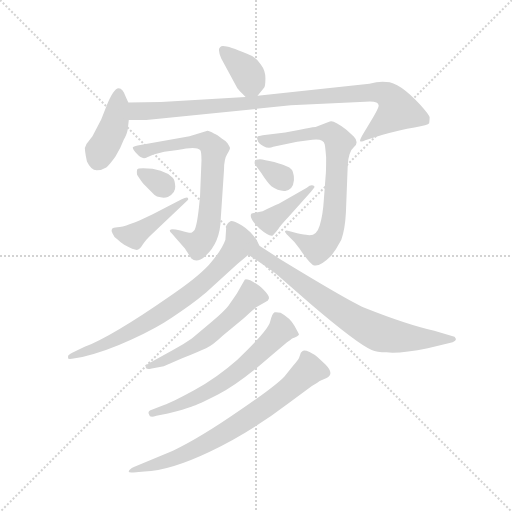
t = 0.00 s
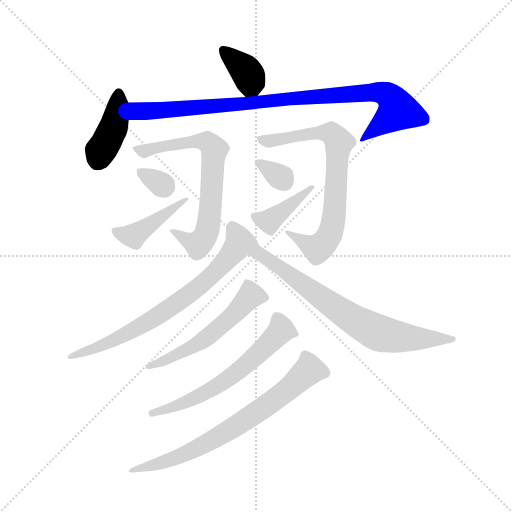
t = 2.02 s
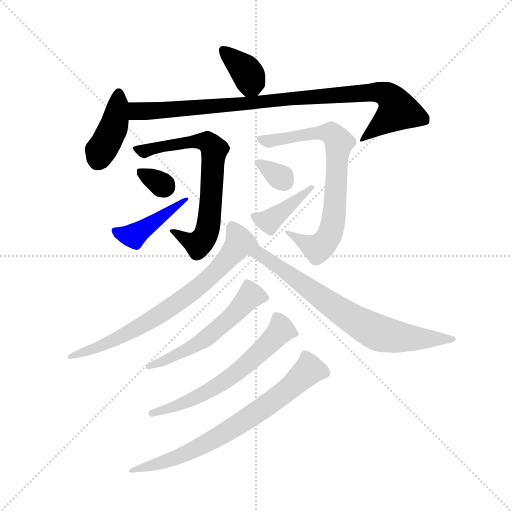
t = 4.03 s
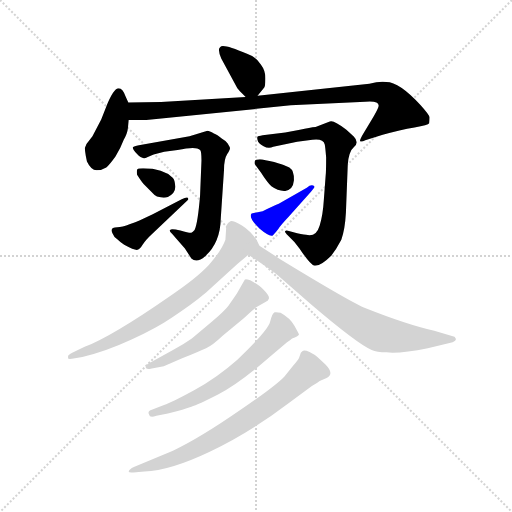
t = 6.05 s
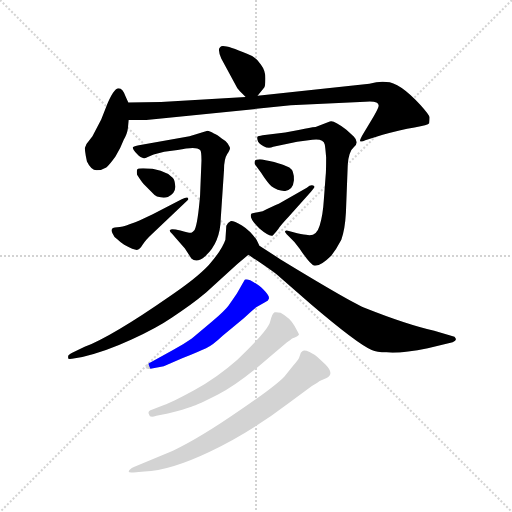
t = 8.07 s
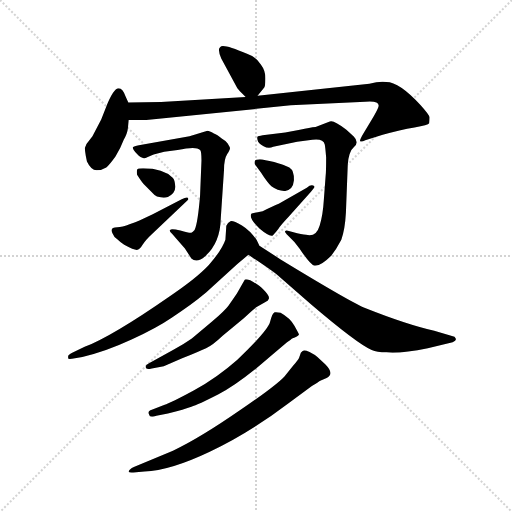
t = 10.09 s

The animated SVG that drew these frames (rendered in a browser with its animation timeline set to each time). Animation: 14 CSS @keyframes rules; one cycle of 10.09 s.

<svg version="1.1" viewBox="0 0 1024 1024" xmlns="http://www.w3.org/2000/svg">
  <g stroke="lightgray" stroke-dasharray="1,1" stroke-width="1" transform="scale(4, 4)">
    <line x1="0" y1="0" x2="256" y2="256"></line>
    <line x1="256" y1="0" x2="0" y2="256"></line>
    <line x1="128" y1="0" x2="128" y2="256"></line>
    <line x1="0" y1="128" x2="256" y2="128"></line>
  </g>
  <g transform="scale(0.92, -0.92) translate(60, -850)">
    <style type="text/css">
      
        @keyframes keyframes0 {
          from {
            stroke: blue;
            stroke-dashoffset: 367;
            stroke-width: 128;
          }
          54% {
            animation-timing-function: step-end;
            stroke: blue;
            stroke-dashoffset: 0;
            stroke-width: 128;
          }
          to {
            stroke: black;
            stroke-width: 1024;
          }
        }
        #make-me-a-hanzi-animation-0 {
          animation: keyframes0 0.5486653645833334s both;
          animation-delay: 0s;
          animation-timing-function: linear;
        }
      
        @keyframes keyframes1 {
          from {
            stroke: blue;
            stroke-dashoffset: 411;
            stroke-width: 128;
          }
          57% {
            animation-timing-function: step-end;
            stroke: blue;
            stroke-dashoffset: 0;
            stroke-width: 128;
          }
          to {
            stroke: black;
            stroke-width: 1024;
          }
        }
        #make-me-a-hanzi-animation-1 {
          animation: keyframes1 0.58447265625s both;
          animation-delay: 0.5486653645833334s;
          animation-timing-function: linear;
        }
      
        @keyframes keyframes2 {
          from {
            stroke: blue;
            stroke-dashoffset: 960;
            stroke-width: 128;
          }
          76% {
            animation-timing-function: step-end;
            stroke: blue;
            stroke-dashoffset: 0;
            stroke-width: 128;
          }
          to {
            stroke: black;
            stroke-width: 1024;
          }
        }
        #make-me-a-hanzi-animation-2 {
          animation: keyframes2 1.03125s both;
          animation-delay: 1.1331380208333335s;
          animation-timing-function: linear;
        }
      
        @keyframes keyframes3 {
          from {
            stroke: blue;
            stroke-dashoffset: 712;
            stroke-width: 128;
          }
          70% {
            animation-timing-function: step-end;
            stroke: blue;
            stroke-dashoffset: 0;
            stroke-width: 128;
          }
          to {
            stroke: black;
            stroke-width: 1024;
          }
        }
        #make-me-a-hanzi-animation-3 {
          animation: keyframes3 0.8294270833333334s both;
          animation-delay: 2.1643880208333335s;
          animation-timing-function: linear;
        }
      
        @keyframes keyframes4 {
          from {
            stroke: blue;
            stroke-dashoffset: 317;
            stroke-width: 128;
          }
          51% {
            animation-timing-function: step-end;
            stroke: blue;
            stroke-dashoffset: 0;
            stroke-width: 128;
          }
          to {
            stroke: black;
            stroke-width: 1024;
          }
        }
        #make-me-a-hanzi-animation-4 {
          animation: keyframes4 0.5079752604166666s both;
          animation-delay: 2.993815104166667s;
          animation-timing-function: linear;
        }
      
        @keyframes keyframes5 {
          from {
            stroke: blue;
            stroke-dashoffset: 432;
            stroke-width: 128;
          }
          58% {
            animation-timing-function: step-end;
            stroke: blue;
            stroke-dashoffset: 0;
            stroke-width: 128;
          }
          to {
            stroke: black;
            stroke-width: 1024;
          }
        }
        #make-me-a-hanzi-animation-5 {
          animation: keyframes5 0.6015625s both;
          animation-delay: 3.5017903645833335s;
          animation-timing-function: linear;
        }
      
        @keyframes keyframes6 {
          from {
            stroke: blue;
            stroke-dashoffset: 754;
            stroke-width: 128;
          }
          71% {
            animation-timing-function: step-end;
            stroke: blue;
            stroke-dashoffset: 0;
            stroke-width: 128;
          }
          to {
            stroke: black;
            stroke-width: 1024;
          }
        }
        #make-me-a-hanzi-animation-6 {
          animation: keyframes6 0.8636067708333334s both;
          animation-delay: 4.103352864583334s;
          animation-timing-function: linear;
        }
      
        @keyframes keyframes7 {
          from {
            stroke: blue;
            stroke-dashoffset: 324;
            stroke-width: 128;
          }
          51% {
            animation-timing-function: step-end;
            stroke: blue;
            stroke-dashoffset: 0;
            stroke-width: 128;
          }
          to {
            stroke: black;
            stroke-width: 1024;
          }
        }
        #make-me-a-hanzi-animation-7 {
          animation: keyframes7 0.513671875s both;
          animation-delay: 4.966959635416667s;
          animation-timing-function: linear;
        }
      
        @keyframes keyframes8 {
          from {
            stroke: blue;
            stroke-dashoffset: 406;
            stroke-width: 128;
          }
          57% {
            animation-timing-function: step-end;
            stroke: blue;
            stroke-dashoffset: 0;
            stroke-width: 128;
          }
          to {
            stroke: black;
            stroke-width: 1024;
          }
        }
        #make-me-a-hanzi-animation-8 {
          animation: keyframes8 0.5804036458333334s both;
          animation-delay: 5.480631510416667s;
          animation-timing-function: linear;
        }
      
        @keyframes keyframes9 {
          from {
            stroke: blue;
            stroke-dashoffset: 743;
            stroke-width: 128;
          }
          71% {
            animation-timing-function: step-end;
            stroke: blue;
            stroke-dashoffset: 0;
            stroke-width: 128;
          }
          to {
            stroke: black;
            stroke-width: 1024;
          }
        }
        #make-me-a-hanzi-animation-9 {
          animation: keyframes9 0.8546549479166666s both;
          animation-delay: 6.06103515625s;
          animation-timing-function: linear;
        }
      
        @keyframes keyframes10 {
          from {
            stroke: blue;
            stroke-dashoffset: 740;
            stroke-width: 128;
          }
          71% {
            animation-timing-function: step-end;
            stroke: blue;
            stroke-dashoffset: 0;
            stroke-width: 128;
          }
          to {
            stroke: black;
            stroke-width: 1024;
          }
        }
        #make-me-a-hanzi-animation-10 {
          animation: keyframes10 0.8522135416666666s both;
          animation-delay: 6.915690104166667s;
          animation-timing-function: linear;
        }
      
        @keyframes keyframes11 {
          from {
            stroke: blue;
            stroke-dashoffset: 560;
            stroke-width: 128;
          }
          65% {
            animation-timing-function: step-end;
            stroke: blue;
            stroke-dashoffset: 0;
            stroke-width: 128;
          }
          to {
            stroke: black;
            stroke-width: 1024;
          }
        }
        #make-me-a-hanzi-animation-11 {
          animation: keyframes11 0.7057291666666666s both;
          animation-delay: 7.767903645833334s;
          animation-timing-function: linear;
        }
      
        @keyframes keyframes12 {
          from {
            stroke: blue;
            stroke-dashoffset: 629;
            stroke-width: 128;
          }
          67% {
            animation-timing-function: step-end;
            stroke: blue;
            stroke-dashoffset: 0;
            stroke-width: 128;
          }
          to {
            stroke: black;
            stroke-width: 1024;
          }
        }
        #make-me-a-hanzi-animation-12 {
          animation: keyframes12 0.7618815104166666s both;
          animation-delay: 8.4736328125s;
          animation-timing-function: linear;
        }
      
        @keyframes keyframes13 {
          from {
            stroke: blue;
            stroke-dashoffset: 737;
            stroke-width: 128;
          }
          71% {
            animation-timing-function: step-end;
            stroke: blue;
            stroke-dashoffset: 0;
            stroke-width: 128;
          }
          to {
            stroke: black;
            stroke-width: 1024;
          }
        }
        #make-me-a-hanzi-animation-13 {
          animation: keyframes13 0.8497721354166666s both;
          animation-delay: 9.235514322916666s;
          animation-timing-function: linear;
        }
      
    </style>
    
      <path d="M 500 642 L 514 659 Q 517 663 517 680 Q 517 697 507 710 Q 497 726 477 733 Q 424 756 419 748 Q 412 744 421 723 L 456 658 Q 458 655 474 639 C 487 626 487 626 500 642 Z" fill="lightgray"></path>
    
      <path d="M 219 627 L 214 638 Q 207 658 198 658 Q 186 658 169 613 L 160 590 L 141 554 L 128 537 Q 123 529 125 521 Q 126 512 129 499 Q 138 480 150 480 Q 162 480 171 486 Q 179 493 191 510 Q 202 527 209 546 Q 217 560 218 571 L 220 589 L 219 627 Z" fill="lightgray"></path>
    
      <path d="M 743 668 L 500 642 L 474 639 L 290 628 L 219 627 C 189 627 190 589 220 589 L 258 589 L 572 621 L 734 629 Q 769 632 762 616 Q 760 610 747 588 L 730 560 Q 721 545 723 543 Q 726 541 734 545 L 772 557 Q 810 568 841 573 Q 871 578 873 582 Q 874 589 874 595 Q 873 601 854 622 Q 808 672 780 672 Q 764 674 743 668 Z" fill="lightgray"></path>
    
      <path d="M 391 566 L 352 554 L 242 534 Q 231 532 229 530 Q 227 527 238 515 Q 249 502 260 508 L 274 514 L 297 520 L 326 524 Q 367 533 375 524 Q 378 522 378 501 L 375 426 Q 370 364 363 350 Q 359 345 356 344 Q 352 343 332 349 Q 311 354 310 350 Q 307 348 314 342 L 342 310 L 356 288 Q 368 277 386 293 Q 419 322 420 376 L 427 481 Q 427 504 434 515 Q 440 525 440 528 Q 440 530 435 538 Q 431 544 422 549 Q 412 558 405 560 Q 395 566 391 566 Z" fill="lightgray"></path>
    
      <path d="M 238 470 Q 250 451 256 446 L 276 426 Q 280 422 289 421 Q 298 419 305 422 Q 322 430 321 445 Q 320 459 316 463 Q 295 484 251 484 Q 239 484 238 481 Q 237 477 238 470 Z" fill="lightgray"></path>
    
      <path d="M 335 417 L 272 384 L 242 370 Q 241 369 223 363 Q 205 356 195 356 Q 177 356 185 342 Q 188 334 195 330 Q 201 324 210 318 Q 234 305 239 307 Q 244 308 250 318 Q 256 328 270 341 L 349 416 Q 351 425 335 417 Z" fill="lightgray"></path>
    
      <path d="M 586 343 L 568 348 Q 562 350 560 348 Q 558 346 566 338 L 580 324 L 591 310 Q 615 274 623 273 Q 636 270 660 294 Q 671 308 682 329 Q 690 351 692 388 L 696 492 Q 698 521 710 531 Q 721 541 709 553 L 693 568 Q 665 590 657 586 L 626 574 Q 614 573 592 568 L 560 562 L 511 556 Q 501 554 500 553 Q 498 551 500 545 Q 501 538 513 532 Q 524 526 534 531 L 586 542 L 619 546 Q 643 549 646 536 Q 647 532 649 508 Q 649 476 648 469 L 644 416 Q 642 383 635 360 Q 628 336 609 339 Q 603 340 586 343 Z" fill="lightgray"></path>
    
      <path d="M 494 493 L 508 474 Q 520 455 530 445 Q 545 434 560 435 Q 577 437 579 458 Q 580 479 569 486 Q 558 492 536 498 Q 514 503 505 504 Q 495 504 494 500 Q 493 496 494 493 Z" fill="lightgray"></path>
    
      <path d="M 511 391 L 487 386 Q 479 378 504 353 Q 525 335 533 338 Q 539 344 545 352 Q 550 360 567 378 L 616 433 Q 624 443 624 444 Q 618 451 607 442 L 546 407 Q 534 402 511 391 Z" fill="lightgray"></path>
    
      <path d="M 504 316 L 498 328 Q 485 348 466 360 Q 446 371 441 369 Q 435 366 432 359 L 430 329 Q 422 306 394 274 Q 367 245 306 204 Q 185 120 124 96 L 97 83 Q 88 78 88 76 L 88 71 Q 88 68 103 71 L 119 74 Q 170 86 226 112 Q 282 138 314 160 Q 356 187 388 214 L 456 276 L 480 296 C 503 315 504 316 504 316 Z" fill="lightgray"></path>
    
      <path d="M 550 286 L 504 316 C 479 332 455 313 480 296 L 498 284 Q 538 257 548 248 L 614 190 Q 717 102 748 89 Q 759 84 780 84 Q 811 81 870 93 L 924 106 Q 936 110 928 118 L 884 131 Q 823 145 735 180 Q 706 191 550 286 Z" fill="lightgray"></path>
    
      <path d="M 270 49 L 296 54 L 336 71 Q 373 86 388 93 Q 402 99 424 120 L 470 158 Q 491 178 497 182 L 518 194 Q 524 196 524 200 Q 528 205 512 221 Q 505 229 484 241 Q 473 244 472 242 L 455 212 L 437 186 Q 430 176 401 151 L 357 114 Q 337 100 318 90 L 263 60 Q 255 56 257 51 Q 257 46 270 49 Z" fill="lightgray"></path>
    
      <path d="M 280 -54 L 305 -49 Q 342 -39 356 -34 Q 370 -30 415 -7 Q 460 16 530 77 L 564 106 Q 573 112 575 114 Q 588 119 590 123 Q 590 124 580 142 Q 570 159 550 170 Q 541 172 537 171 Q 532 169 527 150 Q 522 131 456 68 Q 412 29 361 1 Q 309 -27 298 -30 L 270 -41 Q 260 -44 264 -51 Q 265 -59 280 -54 Z" fill="lightgray"></path>
    
      <path d="M 568 -26 L 618 11 Q 629 17 635 22 L 650 28 Q 668 37 647 58 L 630 74 Q 625 79 613 85 Q 601 90 598 87 Q 594 84 594 83 L 590 72 Q 589 69 578 56 L 561 35 Q 550 19 463 -41 Q 375 -102 316 -130 L 231 -165 Q 221 -170 220 -174 Q 218 -178 230 -177 L 254 -175 Q 310 -173 396 -132 Q 481 -92 568 -26 Z" fill="lightgray"></path>
    
    
      <clipPath id="make-me-a-hanzi-clip-0">
        <path d="M 500 642 L 514 659 Q 517 663 517 680 Q 517 697 507 710 Q 497 726 477 733 Q 424 756 419 748 Q 412 744 421 723 L 456 658 Q 458 655 474 639 C 487 626 487 626 500 642 Z"></path>
      </clipPath>
      <path clip-path="url(#make-me-a-hanzi-clip-0)" d="M 425 741 L 474 697 L 492 656" fill="none" id="make-me-a-hanzi-animation-0" stroke-dasharray="239 478" stroke-linecap="round"></path>
    
      <clipPath id="make-me-a-hanzi-clip-1">
        <path d="M 219 627 L 214 638 Q 207 658 198 658 Q 186 658 169 613 L 160 590 L 141 554 L 128 537 Q 123 529 125 521 Q 126 512 129 499 Q 138 480 150 480 Q 162 480 171 486 Q 179 493 191 510 Q 202 527 209 546 Q 217 560 218 571 L 220 589 L 219 627 Z"></path>
      </clipPath>
      <path clip-path="url(#make-me-a-hanzi-clip-1)" d="M 198 649 L 190 585 L 153 502" fill="none" id="make-me-a-hanzi-animation-1" stroke-dasharray="283 566" stroke-linecap="round"></path>
    
      <clipPath id="make-me-a-hanzi-clip-2">
        <path d="M 743 668 L 500 642 L 474 639 L 290 628 L 219 627 C 189 627 190 589 220 589 L 258 589 L 572 621 L 734 629 Q 769 632 762 616 Q 760 610 747 588 L 730 560 Q 721 545 723 543 Q 726 541 734 545 L 772 557 Q 810 568 841 573 Q 871 578 873 582 Q 874 589 874 595 Q 873 601 854 622 Q 808 672 780 672 Q 764 674 743 668 Z"></path>
      </clipPath>
      <path clip-path="url(#make-me-a-hanzi-clip-2)" d="M 226 621 L 241 609 L 264 608 L 615 640 L 773 648 L 785 641 L 805 610 L 728 545" fill="none" id="make-me-a-hanzi-animation-2" stroke-dasharray="832 1664" stroke-linecap="round"></path>
    
      <clipPath id="make-me-a-hanzi-clip-3">
        <path d="M 391 566 L 352 554 L 242 534 Q 231 532 229 530 Q 227 527 238 515 Q 249 502 260 508 L 274 514 L 297 520 L 326 524 Q 367 533 375 524 Q 378 522 378 501 L 375 426 Q 370 364 363 350 Q 359 345 356 344 Q 352 343 332 349 Q 311 354 310 350 Q 307 348 314 342 L 342 310 L 356 288 Q 368 277 386 293 Q 419 322 420 376 L 427 481 Q 427 504 434 515 Q 440 525 440 528 Q 440 530 435 538 Q 431 544 422 549 Q 412 558 405 560 Q 395 566 391 566 Z"></path>
      </clipPath>
      <path clip-path="url(#make-me-a-hanzi-clip-3)" d="M 236 529 L 253 522 L 376 544 L 390 542 L 406 522 L 395 369 L 384 333 L 368 319 L 314 347" fill="none" id="make-me-a-hanzi-animation-3" stroke-dasharray="584 1168" stroke-linecap="round"></path>
    
      <clipPath id="make-me-a-hanzi-clip-4">
        <path d="M 238 470 Q 250 451 256 446 L 276 426 Q 280 422 289 421 Q 298 419 305 422 Q 322 430 321 445 Q 320 459 316 463 Q 295 484 251 484 Q 239 484 238 481 Q 237 477 238 470 Z"></path>
      </clipPath>
      <path clip-path="url(#make-me-a-hanzi-clip-4)" d="M 246 476 L 298 444" fill="none" id="make-me-a-hanzi-animation-4" stroke-dasharray="189 378" stroke-linecap="round"></path>
    
      <clipPath id="make-me-a-hanzi-clip-5">
        <path d="M 335 417 L 272 384 L 242 370 Q 241 369 223 363 Q 205 356 195 356 Q 177 356 185 342 Q 188 334 195 330 Q 201 324 210 318 Q 234 305 239 307 Q 244 308 250 318 Q 256 328 270 341 L 349 416 Q 351 425 335 417 Z"></path>
      </clipPath>
      <path clip-path="url(#make-me-a-hanzi-clip-5)" d="M 191 348 L 230 337 L 331 410 L 342 412" fill="none" id="make-me-a-hanzi-animation-5" stroke-dasharray="304 608" stroke-linecap="round"></path>
    
      <clipPath id="make-me-a-hanzi-clip-6">
        <path d="M 586 343 L 568 348 Q 562 350 560 348 Q 558 346 566 338 L 580 324 L 591 310 Q 615 274 623 273 Q 636 270 660 294 Q 671 308 682 329 Q 690 351 692 388 L 696 492 Q 698 521 710 531 Q 721 541 709 553 L 693 568 Q 665 590 657 586 L 626 574 Q 614 573 592 568 L 560 562 L 511 556 Q 501 554 500 553 Q 498 551 500 545 Q 501 538 513 532 Q 524 526 534 531 L 586 542 L 619 546 Q 643 549 646 536 Q 647 532 649 508 Q 649 476 648 469 L 644 416 Q 642 383 635 360 Q 628 336 609 339 Q 603 340 586 343 Z"></path>
      </clipPath>
      <path clip-path="url(#make-me-a-hanzi-clip-6)" d="M 507 549 L 526 543 L 648 562 L 669 552 L 677 540 L 667 381 L 655 336 L 630 309 L 564 344" fill="none" id="make-me-a-hanzi-animation-6" stroke-dasharray="626 1252" stroke-linecap="round"></path>
    
      <clipPath id="make-me-a-hanzi-clip-7">
        <path d="M 494 493 L 508 474 Q 520 455 530 445 Q 545 434 560 435 Q 577 437 579 458 Q 580 479 569 486 Q 558 492 536 498 Q 514 503 505 504 Q 495 504 494 500 Q 493 496 494 493 Z"></path>
      </clipPath>
      <path clip-path="url(#make-me-a-hanzi-clip-7)" d="M 502 497 L 557 457" fill="none" id="make-me-a-hanzi-animation-7" stroke-dasharray="196 392" stroke-linecap="round"></path>
    
      <clipPath id="make-me-a-hanzi-clip-8">
        <path d="M 511 391 L 487 386 Q 479 378 504 353 Q 525 335 533 338 Q 539 344 545 352 Q 550 360 567 378 L 616 433 Q 624 443 624 444 Q 618 451 607 442 L 546 407 Q 534 402 511 391 Z"></path>
      </clipPath>
      <path clip-path="url(#make-me-a-hanzi-clip-8)" d="M 494 380 L 525 369 L 618 440" fill="none" id="make-me-a-hanzi-animation-8" stroke-dasharray="278 556" stroke-linecap="round"></path>
    
      <clipPath id="make-me-a-hanzi-clip-9">
        <path d="M 504 316 L 498 328 Q 485 348 466 360 Q 446 371 441 369 Q 435 366 432 359 L 430 329 Q 422 306 394 274 Q 367 245 306 204 Q 185 120 124 96 L 97 83 Q 88 78 88 76 L 88 71 Q 88 68 103 71 L 119 74 Q 170 86 226 112 Q 282 138 314 160 Q 356 187 388 214 L 456 276 L 480 296 C 503 315 504 316 504 316 Z"></path>
      </clipPath>
      <path clip-path="url(#make-me-a-hanzi-clip-9)" d="M 444 357 L 462 323 L 381 233 L 227 130 L 96 74" fill="none" id="make-me-a-hanzi-animation-9" stroke-dasharray="615 1230" stroke-linecap="round"></path>
    
      <clipPath id="make-me-a-hanzi-clip-10">
        <path d="M 550 286 L 504 316 C 479 332 455 313 480 296 L 498 284 Q 538 257 548 248 L 614 190 Q 717 102 748 89 Q 759 84 780 84 Q 811 81 870 93 L 924 106 Q 936 110 928 118 L 884 131 Q 823 145 735 180 Q 706 191 550 286 Z"></path>
      </clipPath>
      <path clip-path="url(#make-me-a-hanzi-clip-10)" d="M 488 298 L 505 298 L 554 268 L 658 188 L 758 129 L 838 114 L 919 114" fill="none" id="make-me-a-hanzi-animation-10" stroke-dasharray="612 1224" stroke-linecap="round"></path>
    
      <clipPath id="make-me-a-hanzi-clip-11">
        <path d="M 270 49 L 296 54 L 336 71 Q 373 86 388 93 Q 402 99 424 120 L 470 158 Q 491 178 497 182 L 518 194 Q 524 196 524 200 Q 528 205 512 221 Q 505 229 484 241 Q 473 244 472 242 L 455 212 L 437 186 Q 430 176 401 151 L 357 114 Q 337 100 318 90 L 263 60 Q 255 56 257 51 Q 257 46 270 49 Z"></path>
      </clipPath>
      <path clip-path="url(#make-me-a-hanzi-clip-11)" d="M 515 203 L 485 208 L 451 169 L 393 118 L 340 85 L 264 53" fill="none" id="make-me-a-hanzi-animation-11" stroke-dasharray="432 864" stroke-linecap="round"></path>
    
      <clipPath id="make-me-a-hanzi-clip-12">
        <path d="M 280 -54 L 305 -49 Q 342 -39 356 -34 Q 370 -30 415 -7 Q 460 16 530 77 L 564 106 Q 573 112 575 114 Q 588 119 590 123 Q 590 124 580 142 Q 570 159 550 170 Q 541 172 537 171 Q 532 169 527 150 Q 522 131 456 68 Q 412 29 361 1 Q 309 -27 298 -30 L 270 -41 Q 260 -44 264 -51 Q 265 -59 280 -54 Z"></path>
      </clipPath>
      <path clip-path="url(#make-me-a-hanzi-clip-12)" d="M 585 124 L 551 132 L 494 74 L 422 17 L 311 -38 L 271 -49" fill="none" id="make-me-a-hanzi-animation-12" stroke-dasharray="501 1002" stroke-linecap="round"></path>
    
      <clipPath id="make-me-a-hanzi-clip-13">
        <path d="M 568 -26 L 618 11 Q 629 17 635 22 L 650 28 Q 668 37 647 58 L 630 74 Q 625 79 613 85 Q 601 90 598 87 Q 594 84 594 83 L 590 72 Q 589 69 578 56 L 561 35 Q 550 19 463 -41 Q 375 -102 316 -130 L 231 -165 Q 221 -170 220 -174 Q 218 -178 230 -177 L 254 -175 Q 310 -173 396 -132 Q 481 -92 568 -26 Z"></path>
      </clipPath>
      <path clip-path="url(#make-me-a-hanzi-clip-13)" d="M 604 77 L 612 46 L 560 -2 L 457 -74 L 334 -141 L 226 -171" fill="none" id="make-me-a-hanzi-animation-13" stroke-dasharray="609 1218" stroke-linecap="round"></path>
    
  </g>
</svg>
